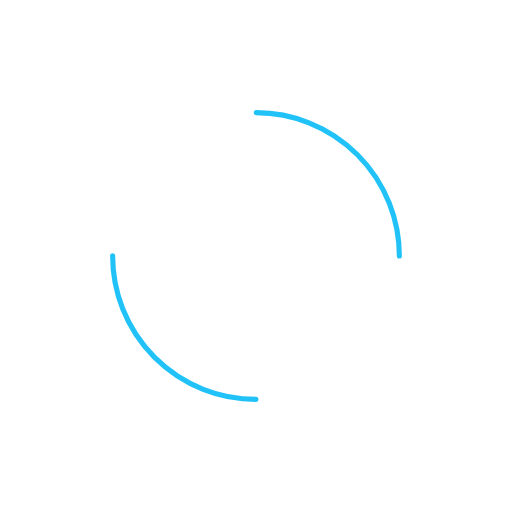
t = 0.00 s
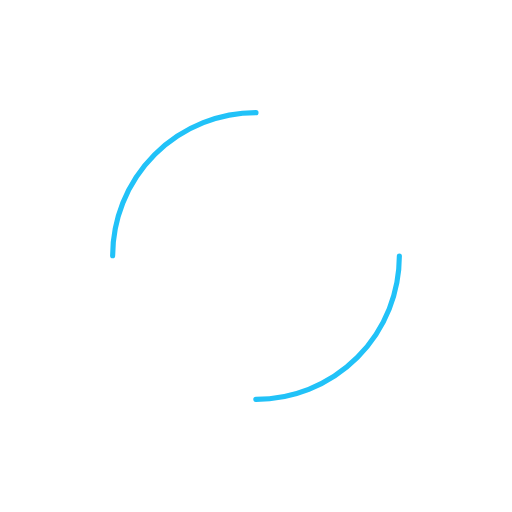
t = 2.03 s
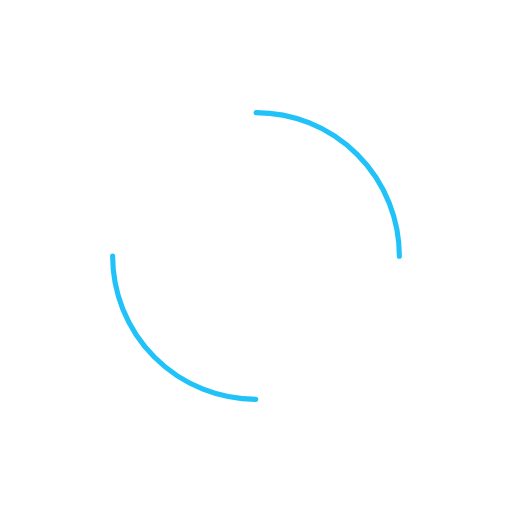
t = 4.05 s
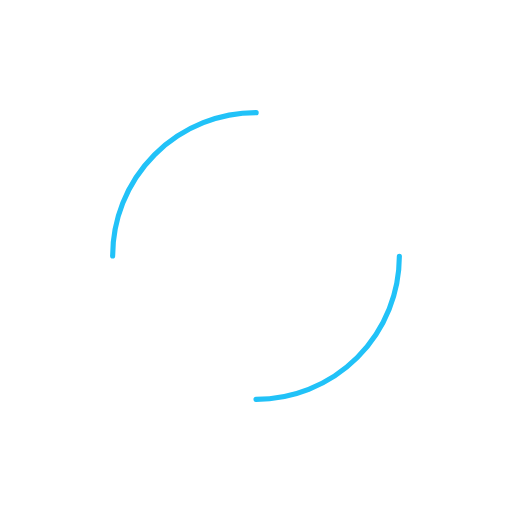
t = 6.08 s

The animated SVG that drew these frames (rendered in a browser with its animation timeline set to each time). Animation: 2 SMIL elements (animateTransform=2); one cycle of 8.10 s, repeats indefinitely.

<svg width="200px"  height="200px"  xmlns="http://www.w3.org/2000/svg" viewBox="0 0 100 100" preserveAspectRatio="xMidYMid" class="lds-double-ring" style="background: none;"><circle cx="50" cy="50" ng-attr-r="{{config.radius}}" ng-attr-stroke-width="{{config.width}}" ng-attr-stroke="{{config.c1}}" ng-attr-stroke-dasharray="{{config.dasharray}}" fill="none" stroke-linecap="round" r="30" stroke-width="1" stroke="#ffffff" stroke-dasharray="47.12388980384689 47.12388980384689" transform="rotate(148.854 50 50)"><animateTransform attributeName="transform" type="rotate" calcMode="linear" values="0 50 50;360 50 50" keyTimes="0;1" dur="8.1s" begin="0s" repeatCount="indefinite"></animateTransform></circle><circle cx="50" cy="50" ng-attr-r="{{config.radius2}}" ng-attr-stroke-width="{{config.width}}" ng-attr-stroke="{{config.c2}}" ng-attr-stroke-dasharray="{{config.dasharray2}}" ng-attr-stroke-dashoffset="{{config.dashoffset2}}" fill="none" stroke-linecap="round" r="28" stroke-width="1" stroke="#21c2f8" stroke-dasharray="43.982297150257104 43.982297150257104" stroke-dashoffset="43.982297150257104" transform="rotate(-148.854 50 50)"><animateTransform attributeName="transform" type="rotate" calcMode="linear" values="0 50 50;-360 50 50" keyTimes="0;1" dur="8.1s" begin="0s" repeatCount="indefinite"></animateTransform></circle></svg>